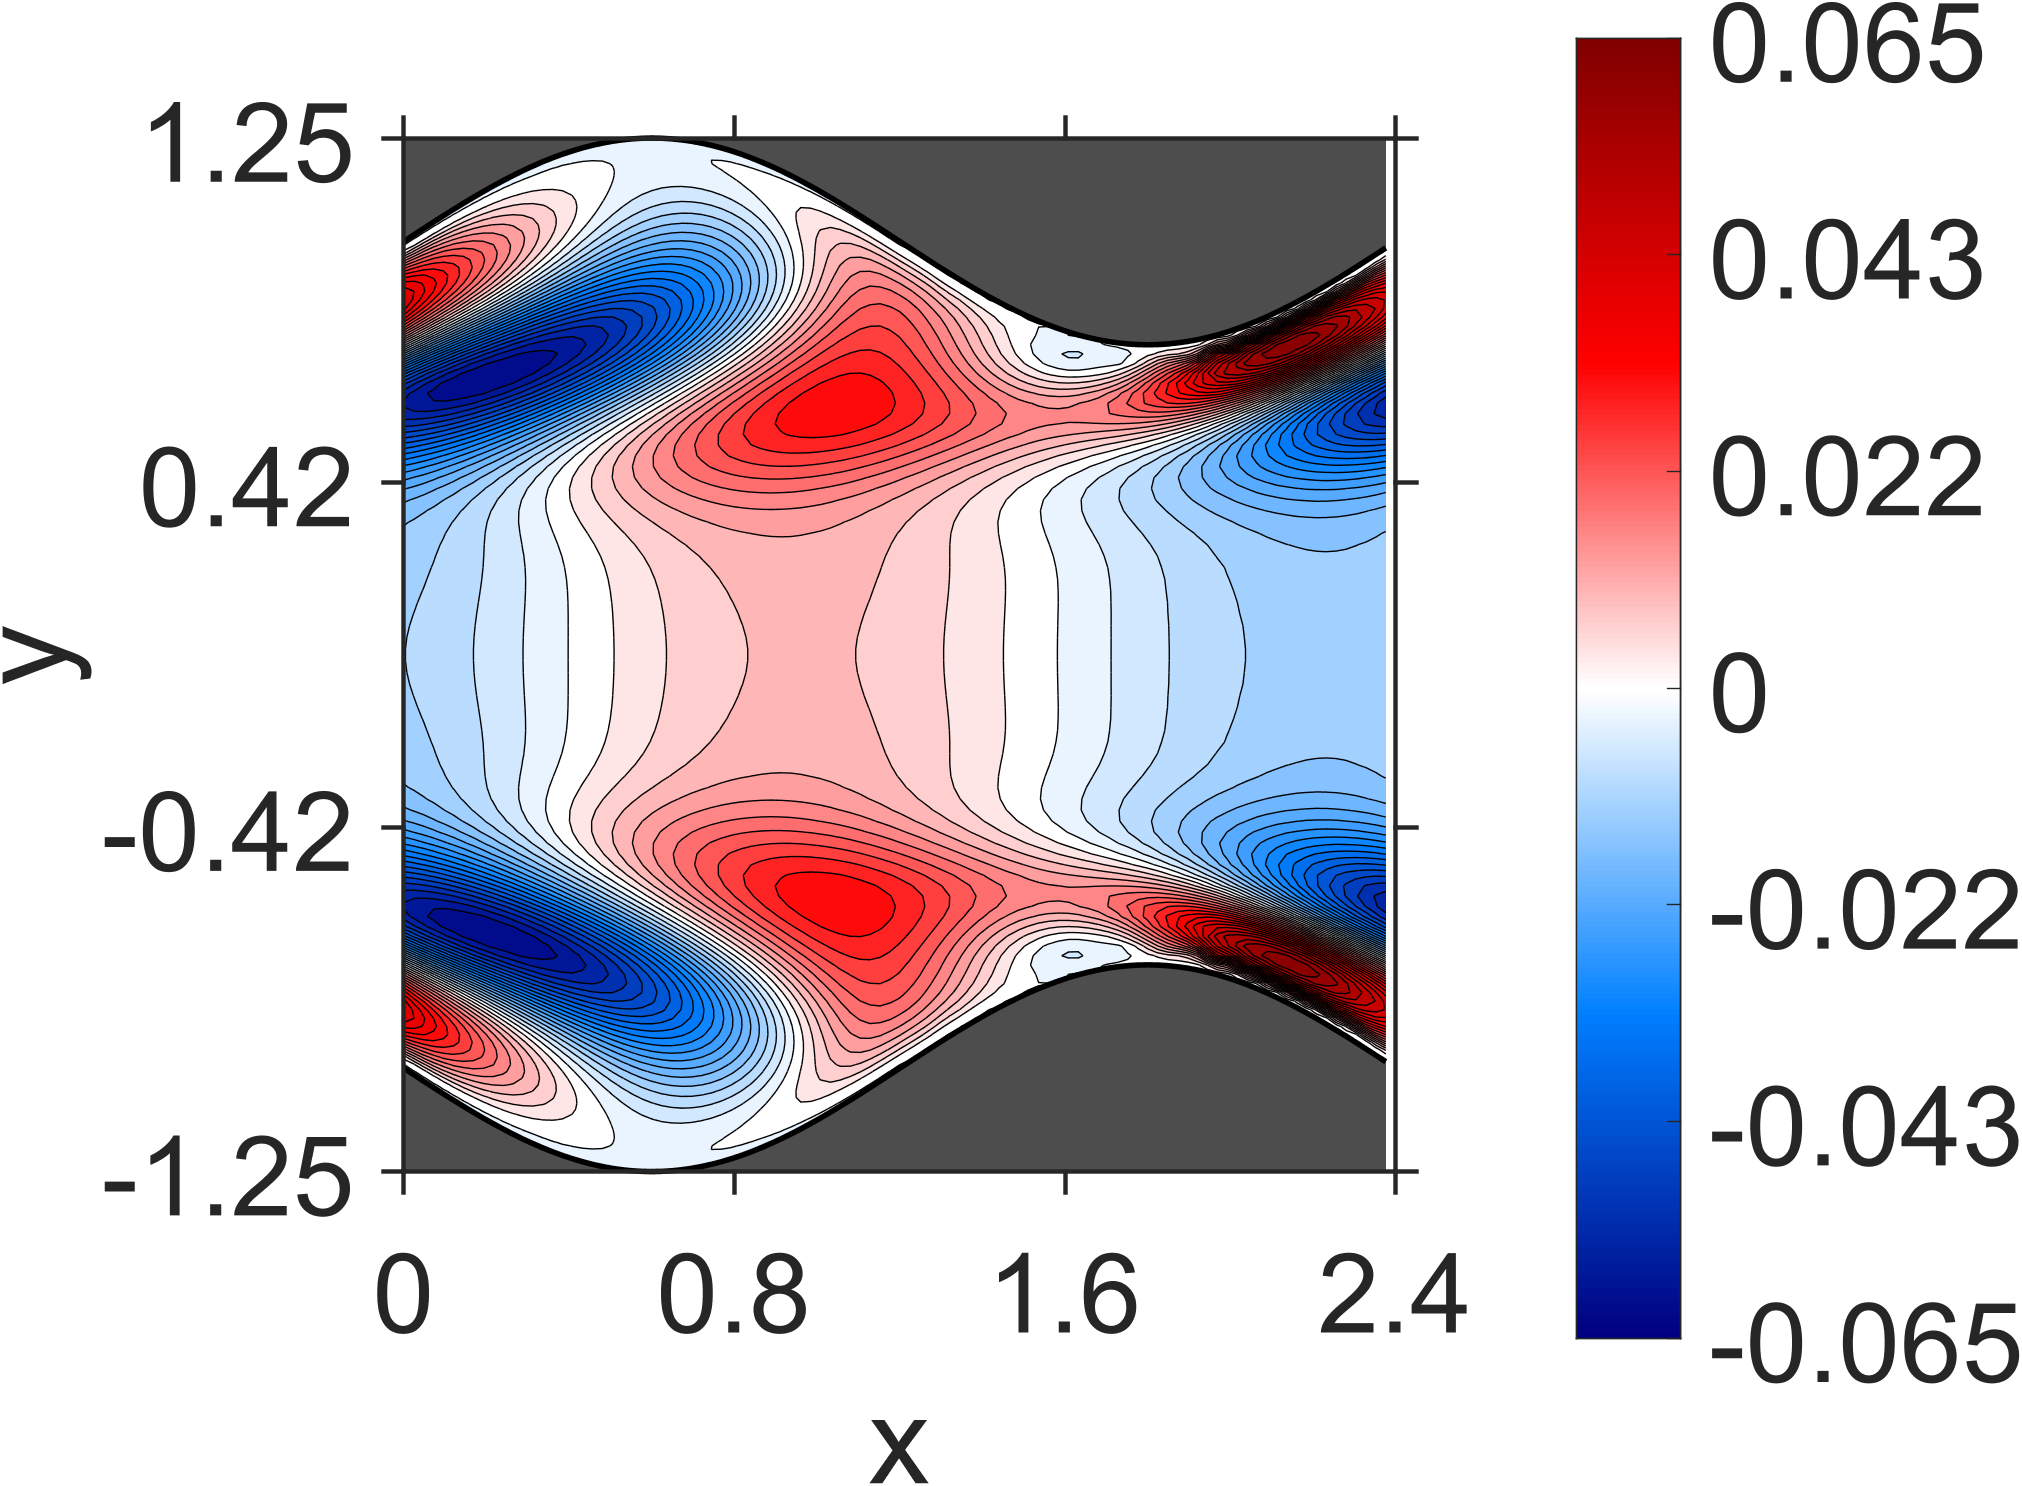

The data file committed next to this chart (first rows):
NaN, NaN, NaN, NaN, NaN, NaN, NaN, NaN, NaN, NaN, NaN, NaN, NaN, NaN, NaN, NaN, NaN, NaN, NaN, 2.51354e-10, 3.631311e-10, 2.212637e-10, 4.914885e-10, -5.204835e-10
NaN, NaN, NaN, NaN, NaN, NaN, NaN, NaN, NaN, NaN, NaN, NaN, NaN, NaN, NaN, NaN, NaN, NaN, NaN, -3.74475e-08, 3.496831e-08, -3.412914e-08, 3.845215e-08, -3.629448e-08
NaN, NaN, NaN, NaN, NaN, NaN, NaN, NaN, NaN, NaN, NaN, NaN, NaN, NaN, NaN, NaN, NaN, NaN, NaN, 8.944458e-08, -5.129547e-08, 8.573693e-08, -6.135809e-08, 8.409722e-08
NaN, NaN, NaN, NaN, NaN, NaN, NaN, NaN, NaN, NaN, NaN, NaN, NaN, NaN, NaN, NaN, NaN, NaN, NaN, -5.962776e-08, 1.773052e-07, -3.683918e-08, 1.758633e-07, -7.011616e-08
NaN, NaN, NaN, NaN, NaN, NaN, NaN, NaN, NaN, NaN, NaN, NaN, NaN, NaN, NaN, NaN, NaN, NaN, -1.11019e-07, 3.292185e-07, 4.831449e-08, 3.439341e-07, -6.701102e-09, 2.719912e-07
NaN, NaN, NaN, NaN, NaN, NaN, NaN, NaN, NaN, NaN, NaN, NaN, NaN, NaN, NaN, NaN, NaN, NaN, 4.320373e-07, 1.094582e-07, 5.920915e-07, 1.864882e-07, 5.104237e-07, -1.671995e-08
NaN, NaN, NaN, NaN, NaN, NaN, NaN, NaN, NaN, NaN, NaN, NaN, NaN, NaN, NaN, NaN, NaN, 2.581266e-07, -4.034871e-08, 8.59471e-07, 4.27707e-07, 8.834305e-07, 1.524317e-07, 4.677131e-07
NaN, NaN, NaN, NaN, NaN, NaN, NaN, NaN, NaN, NaN, NaN, NaN, NaN, NaN, NaN, NaN, NaN, -6.619644e-07, 8.906775e-07, 5.136361e-07, 1.316384e-06, 5.275169e-07, 6.992915e-07, -4.983202e-07
NaN, NaN, NaN, NaN, NaN, NaN, NaN, NaN, NaN, NaN, NaN, NaN, NaN, NaN, NaN, NaN, -2.082419e-06, 3.739273e-07, 1.331897e-07, 1.703948e-06, 9.382127e-07, 1.143922e-06, -9.003058e-07, -1.332994e-06
NaN, NaN, NaN, NaN, NaN, NaN, NaN, NaN, NaN, NaN, NaN, NaN, NaN, NaN, NaN, -4.564202e-06, -1.132239e-06, -1.027832e-06, 1.650868e-06, 1.117005e-06, 1.861071e-06, -7.243318e-07, -2.795041e-06, -6.880101e-06
NaN, NaN, NaN, NaN, NaN, NaN, NaN, NaN, NaN, NaN, NaN, NaN, NaN, NaN, NaN, -3.876293e-06, -3.344882e-06, 7.519532e-07, 6.732592e-07, 3.024034e-06, 9.256731e-07, -1.199275e-06, -8.441252e-06, -1.480966e-05
NaN, NaN, NaN, NaN, NaN, NaN, NaN, NaN, NaN, NaN, NaN, NaN, NaN, NaN, -8.166799e-06, -7.102582e-06, -1.526519e-06, -8.440238e-07, 4.379256e-06, 5.291364e-06, 9.600897e-06, 4.540645e-06, -8.284137e-06, -2.974005e-05
NaN, NaN, NaN, NaN, NaN, NaN, NaN, NaN, NaN, NaN, NaN, NaN, NaN, -1.41363e-05, -1.246694e-05, -5.511044e-06, -3.77935e-06, 5.298572e-06, 1.433998e-05, 3.708063e-05, 4.503294e-05, 3.180246e-05, -6.532475e-06, -4.898143e-05
NaN, NaN, NaN, NaN, NaN, NaN, NaN, NaN, NaN, NaN, NaN, NaN, NaN, -1.946485e-05, -1.172033e-05, -8.263991e-06, 4.67569e-06, 2.906569e-05, 8.700082e-05, 0.0001244, 0.0001217, 6.994482e-05, -1.305372e-06, -8.609256e-05
NaN, NaN, NaN, NaN, NaN, NaN, NaN, NaN, NaN, NaN, NaN, NaN, -2.809631e-05, -2.005863e-05, -1.474106e-05, 2.386806e-06, 4.992218e-05, 0.0001639, 0.0002499, 0.000273, 0.0002178, 0.0001223, -9.090482e-06, -0.0001388
NaN, NaN, NaN, NaN, NaN, NaN, NaN, NaN, NaN, NaN, NaN, -3.832921e-05, -3.05789e-05, -2.33757e-05, -2.517648e-06, 7.559382e-05, 0.000271, 0.0004286, 0.0004945, 0.0004517, 0.000341, 0.0001672, -2.598087e-05, -0.0002295
NaN, NaN, NaN, NaN, NaN, NaN, NaN, NaN, NaN, NaN, -4.998004e-05, -4.296311e-05, -3.407839e-05, -9.741668e-06, 0.0001057, 0.0004092, 0.0006648, 0.0007953, 0.0007823, 0.0006703, 0.0004626, 0.0002097, -7.896307e-05, -0.000355
NaN, NaN, NaN, NaN, NaN, NaN, NaN, NaN, NaN, -6.276822e-05, -5.731856e-05, -4.657151e-05, -2.028126e-05, 0.0001384, 0.0005809, 0.0009643, 0.001183, 0.00122, 0.001122, 0.0008936, 0.0005879, 0.0002171, -0.0001654, -0.0005462
NaN, NaN, NaN, NaN, NaN, NaN, NaN, NaN, NaN, -7.320529e-05, -6.057393e-05, -3.307357e-05, 0.0001739, 0.0007864, 0.001331, 0.001665, 0.001775, 0.001708, 0.001473, 0.001124, 0.0006777, 0.0001906, -0.0003208, -0.0008021
NaN, NaN, NaN, NaN, NaN, NaN, NaN, NaN, -9.062568e-05, -7.574951e-05, -4.8979e-05, 0.0002113, 0.00103, 0.001772, 0.002248, 0.002455, 0.002438, 0.002211, 0.001831, 0.001318, 0.00073, 8.902058e-05, -0.0005474, -0.00116
NaN, NaN, NaN, NaN, NaN, NaN, NaN, -0.0001093, -9.113338e-05, -6.660247e-05, 0.0002531, 0.001315, 0.002294, 0.002943, 0.003271, 0.003321, 0.003119, 0.002719, 0.002147, 0.001465, 0.0006977, -9.454056e-05, -0.0008867, -0.001625
NaN, NaN, NaN, NaN, NaN, NaN, -0.0001293, -0.000107, -8.623699e-05, 0.0002995, 0.001653, 0.002909, 0.00376, 0.004233, 0.004369, 0.004205, 0.003796, 0.003175, 0.002404, 0.001514, 0.0005672, -0.0004064, -0.00135, -0.002237
NaN, NaN, NaN, NaN, NaN, -0.0001503, -0.0001221, -0.0001063, 0.0003573, 0.00205, 0.00363, 0.004712, 0.005353, 0.005591, 0.00548, 0.005069, 0.004407, 0.00355, 0.002543, 0.001441, 0.0002872, -0.0008663, -0.001981, -0.003012
NaN, NaN, NaN, NaN, -0.0001724, -0.000137, -0.000127, 0.0004306, 0.002527, 0.004475, 0.005818, 0.006648, 0.007001, 0.006951, 0.006545, 0.005846, 0.004906, 0.003782, 0.002527, 0.001192, -0.000173, -0.001521, -0.002806, -0.003988
NaN, NaN, NaN, -0.0001951, -0.0001497, -0.0001463, 0.0005326, 0.003101, 0.005471, 0.007097, 0.008138, 0.008611, 0.008631, 0.008228, 0.007496, 0.00647, 0.005231, 0.003817, 0.002301, 0.0007192, -0.000862, -0.002409, -0.003863, -0.005198
NaN, NaN, -0.0002178, -0.000158, -0.0001638, 0.0006731, 0.003804, 0.006647, 0.008579, 0.009844, 0.01044, 0.01053, 0.01012, 0.009354, 0.008236, 0.006877, 0.0053, 0.003598, 0.001796, -2.343424e-05, -0.001837, -0.003569, -0.005202, -0.006668
NaN, -0.0002425, -0.0001609, -0.0001715, 0.0008775, 0.004666, 0.008045, 0.0103, 0.01179, 0.0125, 0.01266, 0.01224, 0.01142, 0.0102, 0.008709, 0.006957, 0.005065, 0.003032, 0.0009709, -0.001117, -0.003129, -0.005068, -0.006841, -0.008455
-0.0002546, -0.0001501, -0.0001594, 0.001193, 0.005724, 0.009714, 0.01228, 0.01402, 0.01482, 0.01503, 0.01456, 0.01368, 0.01233, 0.01071, 0.008762, 0.00667, 0.004394, 0.002085, -0.0002853, -0.002583, -0.004834, -0.006917, -0.008861, -0.01056
-0.0001606, -9.303073e-05, 0.001714, 0.007037, 0.01168, 0.01458, 0.01655, 0.01741, 0.01764, 0.0171, 0.01613, 0.01462, 0.01284, 0.01068, 0.008372, 0.005839, 0.003273, 0.0006089, -0.001978, -0.004549, -0.006944, -0.009222, -0.01124, -0.01306
8.068622e-05, 0.002707, 0.008649, 0.01401, 0.01719, 0.01941, 0.02028, 0.02051, 0.01984, 0.01875, 0.01704, 0.01506, 0.01266, 0.01012, 0.007309, 0.004474, 0.001506, -0.001379, -0.004272, -0.006984, -0.009595, -0.01194, -0.01409, -0.0159
0.004426, 0.01076, 0.0166, 0.02015, 0.02253, 0.02343, 0.02358, 0.02277, 0.02148, 0.01955, 0.01732, 0.01466, 0.01183, 0.008748, 0.005603, 0.002342, -0.0008696, -0.00407, -0.007119, -0.01004, -0.01272, -0.01518, -0.01732, -0.01917
0.01406, 0.0196, 0.02342, 0.02589, 0.0268, 0.02681, 0.02581, 0.02426, 0.02207, 0.01954, 0.01659, 0.01344, 0.01005, 0.006585, 0.003012, -0.000528, -0.004044, -0.007423, -0.01066, -0.01367, -0.01643, -0.01888, -0.02102, -0.02278
0.0237, 0.02736, 0.02953, 0.03036, 0.03011, 0.0289, 0.02701, 0.02452, 0.02161, 0.01835, 0.01483, 0.01113, 0.007293, 0.003425, -0.0004764, -0.00428, -0.00801, -0.01153, -0.01487, -0.0179, -0.02067, -0.02304, -0.02509, -0.02669
0.03208, 0.03364, 0.03419, 0.03345, 0.03196, 0.0296, 0.02678, 0.02342, 0.01982, 0.01587, 0.01185, 0.00762, 0.003442, -0.0008157, -0.004912, -0.008969, -0.01276, -0.0164, -0.01968, -0.02273, -0.02533, -0.02762, -0.02942, -0.03086
0.03819, 0.03828, 0.03685, 0.03486, 0.03196, 0.02868, 0.02485, 0.02081, 0.01645, 0.01203, 0.007447, 0.002907, -0.001656, -0.006078, -0.0104, -0.01448, -0.01835, -0.02189, -0.02512, -0.02795, -0.03039, -0.03239, -0.03395, -0.03504
0.04234, 0.04026, 0.03746, 0.03401, 0.03004, 0.02577, 0.02115, 0.01643, 0.01151, 0.006633, 0.001672, -0.003126, -0.007903, -0.01241, -0.01679, -0.0208, -0.02459, -0.02792, -0.03096, -0.03346, -0.03563, -0.03721, -0.03843, -0.03905
0.04334, 0.03963, 0.03549, 0.03077, 0.02593, 0.02073, 0.01556, 0.0102, 0.004963, -0.0003308, -0.005414, -0.01043, -0.01516, -0.0197, -0.02387, -0.02776, -0.03122, -0.0343, -0.03689, -0.03905, -0.0407, -0.04188, -0.04254, -0.04272
0.04117, 0.03602, 0.03073, 0.02507, 0.01944, 0.01365, 0.007988, 0.002277, -0.003195, -0.008631, -0.01373, -0.01871, -0.02326, -0.02761, -0.03144, -0.035, -0.03799, -0.04064, -0.04267, -0.04434, -0.04536, -0.04601, -0.04603, -0.0457
0.03553, 0.02944, 0.02319, 0.01691, 0.01072, 0.004578, -0.001341, -0.007161, -0.01266, -0.01799, -0.02292, -0.02762, -0.03183, -0.03573, -0.03909, -0.04209, -0.04449, -0.04651, -0.0479, -0.04889, -0.04925, -0.04923, -0.0486, -0.04763
0.02682, 0.01989, 0.01318, 0.006501, 0.000113, -0.006127, -0.01202, -0.0177, -0.02296, -0.02795, -0.03247, -0.03665, -0.04031, -0.04357, -0.04627, -0.04854, -0.05022, -0.05147, -0.05211, -0.05233, -0.05197, -0.05121, -0.04991, -0.04826
0.01518, 0.008038, 0.001118, -0.005548, -0.01184, -0.01786, -0.02343, -0.02868, -0.03344, -0.03785, -0.04171, -0.04517, -0.04806, -0.05052, -0.05239, -0.05382, -0.05465, -0.05505, -0.05487, -0.05429, -0.05315, -0.05167, -0.04968, -0.0474
0.001639, -0.005431, -0.01214, -0.01842, -0.02432, -0.02975, -0.03476, -0.03926, -0.04333, -0.04685, -0.04991, -0.05242, -0.05445, -0.05592, -0.05691, -0.05736, -0.05734, -0.05681, -0.05584, -0.05442, -0.05259, -0.05037, -0.0478, -0.0449
-0.01283, -0.01937, -0.02548, -0.03111, -0.03623, -0.04087, -0.04498, -0.0486, -0.05167, -0.05424, -0.05627, -0.0578, -0.05879, -0.05929, -0.05929, -0.05883, -0.0579, -0.05654, -0.05477, -0.05263, -0.05013, -0.04731, -0.04421, -0.04086
-0.02678, -0.03253, -0.03773, -0.04241, -0.04655, -0.05015, -0.05323, -0.05576, -0.05777, -0.05925, -0.06023, -0.0607, -0.0607, -0.06022, -0.0593, -0.05796, -0.05622, -0.05411, -0.05167, -0.04891, -0.04588, -0.0426, -0.03911, -0.03543
-0.03898, -0.04361, -0.04773, -0.05128, -0.05429, -0.05676, -0.0587, -0.06012, -0.06103, -0.06146, -0.0614, -0.0609, -0.05996, -0.05862, -0.05689, -0.05481, -0.0524, -0.0497, -0.04673, -0.04352, -0.04011, -0.03653, -0.0328, -0.02896
-0.04821, -0.05169, -0.05459, -0.05698, -0.05883, -0.06016, -0.06101, -0.06137, -0.06127, -0.06073, -0.05978, -0.05843, -0.05673, -0.05467, -0.05232, -0.04967, -0.04678, -0.04366, -0.04034, -0.03686, -0.03325, -0.02953, -0.02573, -0.02188
-0.05389, -0.05614, -0.05792, -0.05918, -0.05996, -0.06028, -0.06016, -0.05961, -0.05866, -0.05734, -0.05567, -0.05369, -0.0514, -0.04885, -0.04605, -0.04305, -0.03986, -0.03652, -0.03305, -0.02947, -0.02582, -0.02212, -0.0184, -0.01467
-0.05581, -0.05704, -0.05778, -0.05809, -0.05798, -0.05746, -0.05657, -0.05531, -0.05373, -0.05184, -0.04968, -0.04726, -0.04461, -0.04177, -0.03875, -0.03558, -0.03229, -0.02889, -0.02543, -0.02191, -0.01837, -0.01482, -0.01129, -0.007784
-0.05447, -0.05479, -0.05475, -0.0543, -0.05351, -0.05238, -0.05094, -0.04921, -0.04722, -0.04498, -0.04253, -0.0399, -0.03709, -0.03414, -0.03107, -0.02791, -0.02467, -0.02138, -0.01805, -0.01472, -0.01139, -0.008086, -0.004823, -0.001621
-0.05056, -0.05027, -0.04961, -0.04866, -0.04741, -0.04589, -0.04413, -0.04213, -0.03993, -0.03755, -0.03501, -0.03232, -0.02953, -0.02663, -0.02366, -0.02063, -0.01756, -0.01447, -0.01139, -0.00831, -0.005267, -0.002267, 0.00067, 0.003537
-0.04508, -0.04432, -0.04332, -0.04205, -0.04056, -0.03884, -0.03694, -0.03485, -0.03262, -0.03024, -0.02775, -0.02516, -0.02249, -0.01976, -0.01698, -0.01418, -0.01136, -0.008547, -0.005749, -0.002984, -0.0002615, 0.002403, 0.005, 0.007517
-0.03885, -0.03789, -0.03668, -0.03528, -0.0337, -0.03195, -0.03005, -0.02801, -0.02586, -0.0236, -0.02126, -0.01886, -0.0164, -0.0139, -0.01138, -0.008847, -0.006321, -0.003809, -0.001329, 0.001114, 0.003503, 0.005833, 0.00809, 0.01027
-0.0327, -0.03161, -0.03037, -0.02896, -0.02741, -0.02573, -0.02393, -0.02203, -0.02004, -0.01797, -0.01584, -0.01367, -0.01146, -0.009234, -0.006993, -0.004755, -0.002529, -0.0003285, 0.00184, 0.003963, 0.006035, 0.008044, 0.009985, 0.01185
-0.02708, -0.02603, -0.02482, -0.02349, -0.02204, -0.0205, -0.01886, -0.01714, -0.01535, -0.01351, -0.01162, -0.009697, -0.007753, -0.005794, -0.003835, -0.001882, 5.187514e-05, 0.001962, 0.003834, 0.005665, 0.007442, 0.009164, 0.01082, 0.0124
-0.02236, -0.02136, -0.02026, -0.01905, -0.01776, -0.01637, -0.01492, -0.0134, -0.01183, -0.01021, -0.008559, -0.006882, -0.005188, -0.003488, -0.001788, -9.991292e-05, 0.001571, 0.003216, 0.004827, 0.006397, 0.007921, 0.00939, 0.0108, 0.01214
-0.0186, -0.01772, -0.01673, -0.01567, -0.01453, -0.01332, -0.01205, -0.01073, -0.009364, -0.007958, -0.006526, -0.005071, -0.003605, -0.002132, -0.0006641, 0.0007966, 0.002238, 0.003658, 0.005045, 0.006398, 0.007707, 0.00897, 0.01018, 0.01133
-0.0158, -0.01502, -0.01417, -0.01325, -0.01226, -0.01121, -0.01011, -0.008965, -0.007778, -0.006561, -0.005317, -0.004055, -0.002781, -0.001503, -0.0002258, 0.001043, 0.002297, 0.003531, 0.004739, 0.005915, 0.007055, 0.008152, 0.009203, 0.0102
-0.0138, -0.01314, -0.0124, -0.01161, -0.01075, -0.009844, -0.008888, -0.00789, -0.006858, -0.005793, -0.004708, -0.003602, -0.002486, -0.001362, -0.0002408, 0.0008774, 0.001982, 0.003073, 0.00414, 0.005182, 0.006191, 0.007165, 0.008098, 0.008988
-0.01247, -0.01188, -0.01125, -0.01055, -0.009809, -0.009013, -0.008174, -0.007297, -0.006385, -0.005445, -0.004481, -0.003499, -0.002505, -0.001503, -0.0004984, 0.0005029, 0.001497, 0.002478, 0.003441, 0.004383, 0.005298, 0.006182, 0.007033, 0.007845
-0.01157, -0.01108, -0.01051, -0.009901, -0.009238, -0.008531, -0.007783, -0.006996, -0.006179, -0.005331, -0.004462, -0.003572, -0.00267, -0.001757, -0.0008414, 7.568725e-05, 0.0009862, 0.001889, 0.002776, 0.003648, 0.004495, 0.005318, 0.00611, 0.006871
-0.011, -0.01054, -0.01004, -0.009488, -0.008891, -0.008248, -0.007566, -0.006848, -0.006098, -0.00532, -0.004519, -0.003698, -0.002862, -0.002016, -0.001163, -0.0003088, 0.0005434, 0.001389, 0.002224, 0.003044, 0.003846, 0.004625, 0.005379, 0.006104
... 79 more rows
